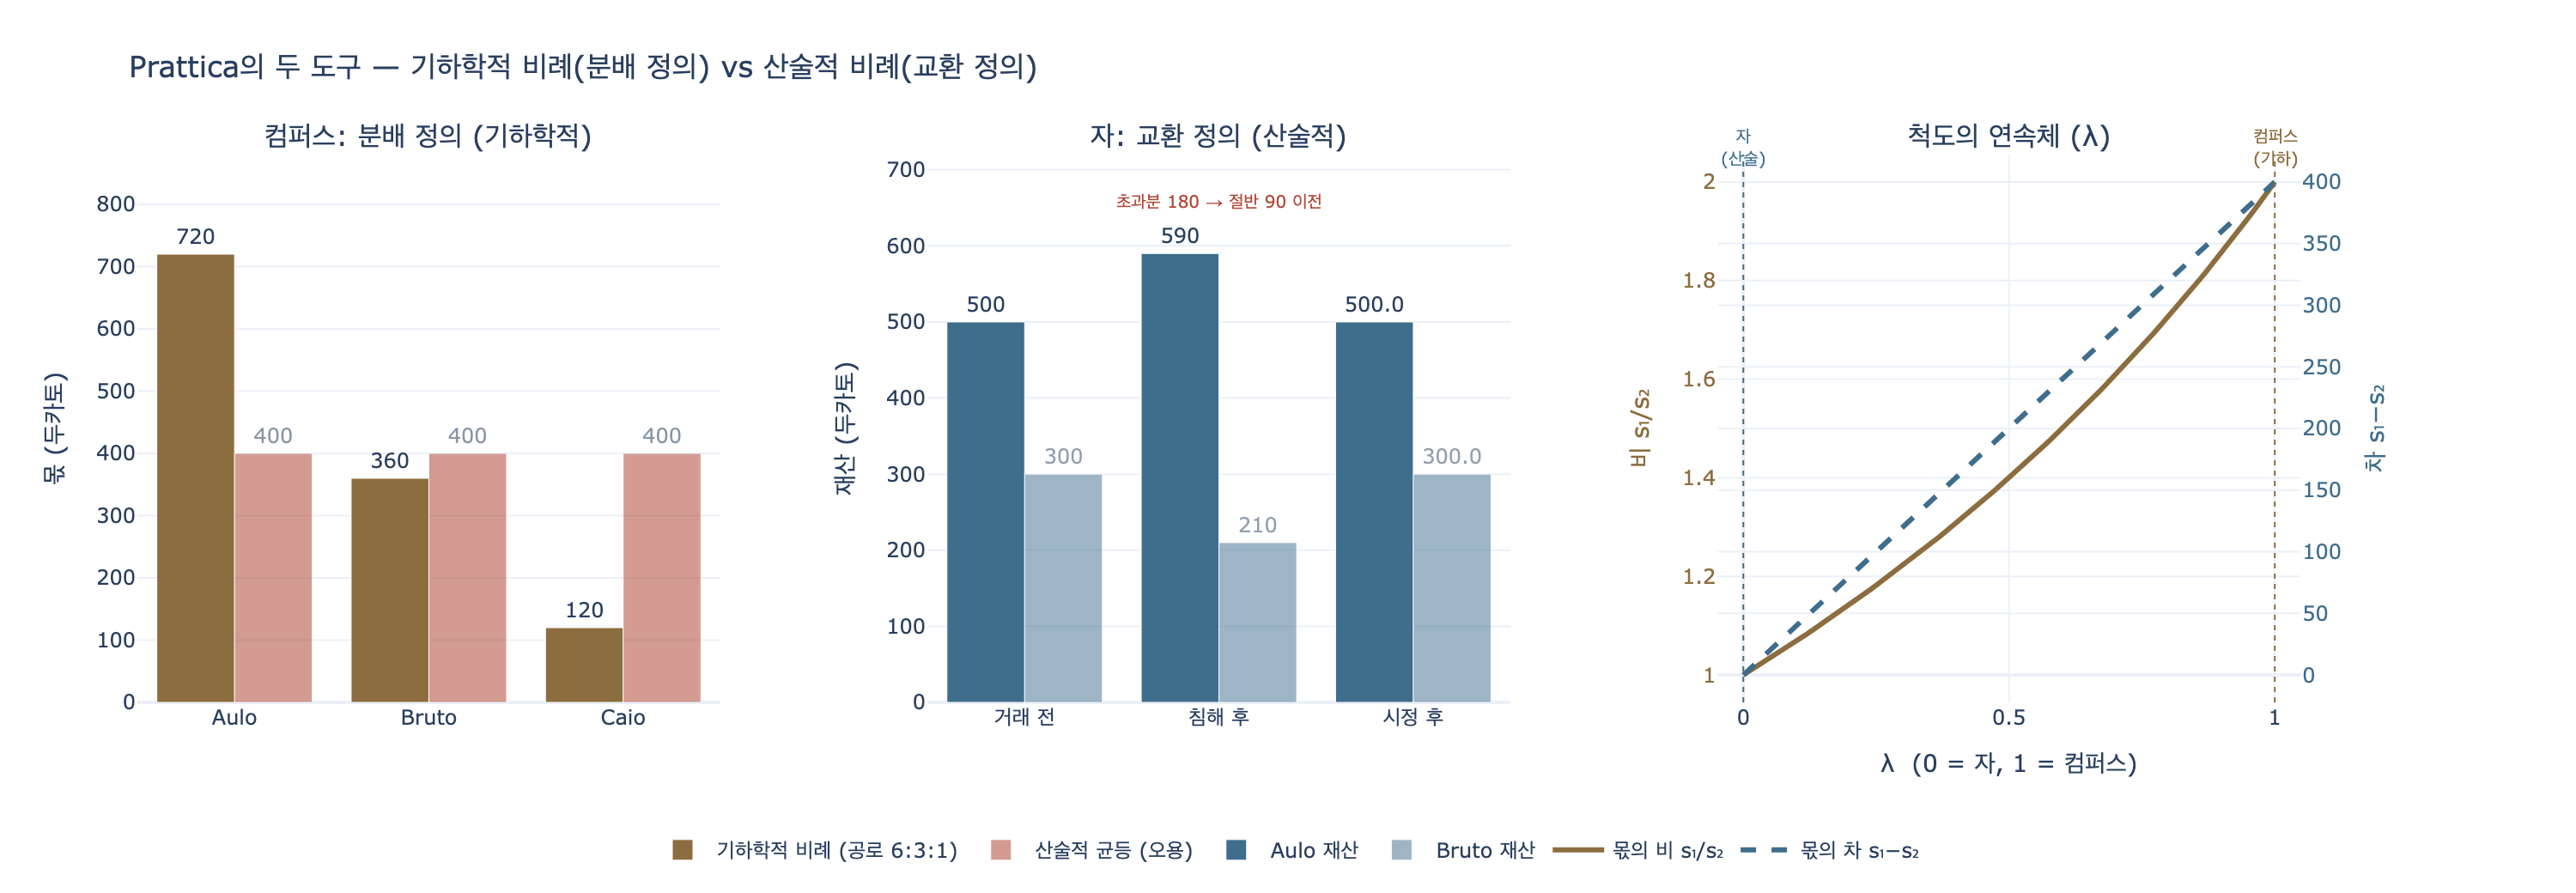

Reproduce this figure in Python.
# %% [markdown]
# # 컴퍼스와 자: 기하학적 비례 vs 산술적 비례
#
# Ripa/Mariottelli의 `Prattica`(실천)는 두 개의 도구를 든다.
#
# | 도구 | 실천의 종류 | 정의 | 비례 |
# |---|---|---|---|
# | **컴퍼스** (정해진 치수 없음, 사물에 맞춤) | 자유(liberale) | 분배 정의 | **기하학적** |
# | **자** (공적 합의로 확정된 치수) | 기계(mecanica) | 교환 정의 | **산술적** |
#
# 이 노트북은 두 비례를 **실제 수치로 계산·대조**한다.
#
# - 분배 정의(기하학적): 공로 $A_i$ 에 **비례**해 나눈다. 보존되는 것은 **비(ratio)**.
#   $$\frac{A_1}{A_2} = \frac{s_1}{s_2} \qquad\Longleftrightarrow\qquad s_i = S \cdot \frac{A_i}{\sum_j A_j}$$
# - 교환 정의(산술적): 사람의 가치를 묻지 않고 **손해와 이득의 차**를 0으로 만든다.
#   $$x^{*} = \frac{x_1 + x_2}{2}, \qquad \text{이전액} = \frac{\text{초과분}}{2}$$

# 필요 패키지: plotly, kaleido  (pip install plotly kaleido)

# %%
from fractions import Fraction


def _show(fig):
    try:
        from IPython import get_ipython

        if get_ipython() is not None:  # VSCode 셀/Jupyter에서만 렌더링
            fig.show()
    except ImportError:
        pass


# %% [markdown]
# ## 1. 컴퍼스 — 분배 정의 (기하학적 비례)
#
# 도시가 공적 재화 **1200 두카토**를 세 시민에게 나눈다.
# 각자의 `axia`(가치·공로)는 공동체가 인정한 값이다. 컴퍼스에는 정해진 눈금이 없으므로
# "얼마가 공로인가"는 **관습(costume)** 이 정한다 — 여기서는 6 : 3 : 1 로 주어졌다고 하자.

# %%
TOTAL = 1200
merit = {"Aulo": 6, "Bruto": 3, "Caio": 1}

merit_sum = sum(merit.values())
share = {k: Fraction(TOTAL * v, merit_sum) for k, v in merit.items()}

for k in merit:
    print(f"{k:6s} 공로={merit[k]:2d}  몫={float(share[k]):8.2f}")
print("합계:", float(sum(share.values())))
# 출력:
# Aulo   공로= 6  몫=  720.00
# Bruto  공로= 3  몫=  360.00
# Caio   공로= 1  몫=  120.00
# 합계: 1200.0

# %% [markdown]
# ### 비례가 실제로 보존되는지 확인
#
# 기하학적 비례의 정의는 $A_i / A_j = s_i / s_j$ 다. **비**가 같아야 하고, **차**는 같지 않아도 된다.

# %%
pairs = [("Aulo", "Bruto"), ("Bruto", "Caio"), ("Aulo", "Caio")]
for a, b in pairs:
    r_merit = Fraction(merit[a], merit[b])
    r_share = share[a] / share[b]
    print(
        f"{a:5s}:{b:5s}  공로비={r_merit}  몫비={r_share}  "
        f"비 동일={r_merit == r_share}  |  몫의 차={float(share[a] - share[b]):7.2f}"
    )
# 출력:
# Aulo :Bruto  공로비=2  몫비=2  비 동일=True  |  몫의 차= 360.00
# Bruto:Caio   공로비=3  몫비=3  비 동일=True  |  몫의 차= 240.00
# Aulo :Caio   공로비=6  몫비=6  비 동일=True  |  몫의 차= 600.00

# %% [markdown]
# **관찰**: 비는 전부 정확히 일치하지만 차는 360 / 240 / 600 으로 전부 다르다.
# 컴퍼스는 다리를 벌려 **비율**을 옮기는 도구이므로 이 정의에 맞다.
#
# ### 만약 자(산술적 균등)로 분배했다면?
# 공로를 무시하고 1200을 3등분하면 각자 400. 공로가 6인 사람도 1인 사람도 같은 몫을 받는다.
# 아리스토텔레스에게 이것은 정의가 아니라 **비례의 위반**이다.

# %%
equal = Fraction(TOTAL, 3)
for k in merit:
    print(f"{k:6s} 기하학적={float(share[k]):8.2f}  산술적(오용)={float(equal):8.2f}  차={float(share[k] - equal):+8.2f}")
# 출력:
# Aulo   기하학적=  720.00  산술적(오용)=  400.00  차= +320.00
# Bruto  기하학적=  360.00  산술적(오용)=  400.00  차=  -40.00
# Caio   기하학적=  120.00  산술적(오용)=  400.00  차= -280.00

# %% [markdown]
# ### 정치체제가 바뀌면 `axia`의 내용이 바뀐다 (NE V.3, 1131a)
# 민주정은 자유민 신분, 귀족정은 덕, 금권정은 재산을 `axia`로 삼는다.
# 컴퍼스의 벌어진 폭이 공동체마다 다르다는 뜻이다.

# %%
regimes = {
    "민주정 (신분: 모두 자유민)": {"Aulo": 1, "Bruto": 1, "Caio": 1},
    "귀족정 (덕)": {"Aulo": 2, "Bruto": 5, "Caio": 3},
    "금권정 (재산)": {"Aulo": 6, "Bruto": 3, "Caio": 1},
}
dist_by_regime = {}
for name, ax in regimes.items():
    tot = sum(ax.values())
    row = {k: TOTAL * v / tot for k, v in ax.items()}
    dist_by_regime[name] = row
    print(f"{name:26s} " + "  ".join(f"{k}={row[k]:7.2f}" for k in merit))
# 출력:
# 민주정 (신분: 모두 자유민)           Aulo= 400.00  Bruto= 400.00  Caio= 400.00
# 귀족정 (덕)                    Aulo= 240.00  Bruto= 600.00  Caio= 360.00
# 금권정 (재산)                   Aulo= 720.00  Bruto= 360.00  Caio= 120.00

# %% [markdown]
# ## 2. 자 — 교환 정의 (산술적 비례)
#
# 아울루스가 브루투스에게서 **90 두카토**만큼을 부당하게 취했다. 거래 전 둘의 재산은 각각 500, 300.
# 재판관은 두 사람이 **누구인지 묻지 않는다** (NE V.4, 1132a: "훌륭한 사람이 나쁜 사람의 것을 빼앗았는지는
# 아무 차이가 없다. 법은 손해의 크기만 본다").
#
# $$\text{초과분} = x_1 - x_2, \qquad \text{이전액} = \frac{\text{초과분}}{2}$$

# %%
before = {"Aulo": 500, "Bruto": 300}
harm = 90  # 아울루스의 이득 = 브루투스의 손해

after = {"Aulo": before["Aulo"] + harm, "Bruto": before["Bruto"] - harm}
print("침해 후:", after)

# 아리스토텔레스의 선분 비유: 이득과 손해라는 '두 선분'을 균등화한다
gain, loss = harm, -harm
excess = gain - loss  # 180
transfer = excess / 2  # 90
mean = (gain + loss) / 2  # 0

print(f"이득={gain:+d}  손해={loss:+d}  초과분={excess}  중간={mean}  이전액={transfer}")
print("시정 후:", {"Aulo": after["Aulo"] - transfer, "Bruto": after["Bruto"] + transfer})
# 출력:
# 침해 후: {'Aulo': 590, 'Bruto': 210}
# 이득=+90  손해=-90  초과분=180  중간=0.0  이전액=90.0
# 시정 후: {'Aulo': 500.0, 'Bruto': 300.0}

# %% [markdown]
# **관찰**: 시정 정의는 재산을 **같게** 만들지 않는다 (500 ≠ 300). 원상태로 되돌릴 뿐이다.
# 균등화되는 것은 재산이 아니라 **이득과 손해의 차**다: $+90$ 과 $-90$ 을 각각 $0$ 으로.
#
# ### 기하학적으로 시정하면? (교환 정의에 공로를 끌어들이는 오용)
# 공로 6 : 3 을 근거로 아울루스에게 초과분을 유리하게 배분하면 브루투스는 손해를 다 회복하지 못한다.

# %%
ratio_transfer = excess * Fraction(merit["Bruto"], merit["Aulo"] + merit["Bruto"])  # 180 * 3/9 = 60
print(f"기하학적(오용) 이전액={float(ratio_transfer):.2f}  →  Bruto 최종={after['Bruto'] + float(ratio_transfer):.2f}")
print(f"산술적(정답) 이전액={transfer:.2f}  →  Bruto 최종={after['Bruto'] + transfer:.2f}")
print(f"미회복 손해={float(transfer - ratio_transfer):.2f}")
# 출력:
# 기하학적(오용) 이전액=60.00  →  Bruto 최종=270.00
# 산술적(정답) 이전액=90.00  →  Bruto 최종=300.00
# 미회복 손해=30.00

# %% [markdown]
# ## 3. 척도의 성격: 컴퍼스는 눈금이 없고, 자는 눈금이 있다
#
# 두 정의를 **하나의 함수 파라미터**로 통합해 보면 차이가 선명해진다.
# 공로가 $A_1 : A_2$ 인 두 사람에게 $S$ 를 나눌 때
#
# $$s_1(\lambda) = S\left[\frac{1}{2} + \lambda\left(\frac{A_1}{A_1+A_2} - \frac{1}{2}\right)\right]$$
#
# - $\lambda = 0$ : 순수 산술적 균등 (자) — 공로를 전혀 반영하지 않음
# - $\lambda = 1$ : 순수 기하학적 비례 (컴퍼스) — 공로에 완전 비례
#
# 컴퍼스의 "정해진 비례 없음(non ha proporzioni terminate)"이란 곧 이 $\lambda$ 와 $A_i$ 를
# **관습이 정한다**는 뜻이다. 반면 자의 눈금은 공적 합의로 못 박혀 움직이지 않는다.


# %%
def blend(lam, total=TOTAL, a1=6, a2=3):
    p = a1 / (a1 + a2)
    s1 = total * (0.5 + lam * (p - 0.5))
    return s1, total - s1


for lam in (0.0, 0.25, 0.5, 0.75, 1.0):
    s1, s2 = blend(lam)
    print(f"lambda={lam:4.2f}  s1={s1:7.2f}  s2={s2:7.2f}  s1/s2={s1 / s2:5.3f}  s1-s2={s1 - s2:+8.2f}")
# 출력:
# lambda=0.00  s1= 600.00  s2= 600.00  s1/s2=1.000  s1-s2=   +0.00
# lambda=0.25  s1= 650.00  s2= 550.00  s1/s2=1.182  s1-s2= +100.00
# lambda=0.50  s1= 700.00  s2= 500.00  s1/s2=1.400  s1-s2= +200.00
# lambda=0.75  s1= 750.00  s2= 450.00  s1/s2=1.667  s1-s2= +300.00
# lambda=1.00  s1= 800.00  s2= 400.00  s1/s2=2.000  s1-s2= +400.00

# %% [markdown]
# ## 4. 시각화
#
# - 왼쪽: 컴퍼스(기하학적) — 공로에 비례한 분배. **비**가 보존됨
# - 가운데: 자(산술적) — 침해와 시정. **차**가 0으로 균등화됨
# - 오른쪽: $\lambda$ 를 0→1 로 움직일 때 몫의 **비**와 **차**가 어떻게 변하는가

# %%
import plotly.graph_objects as go
from plotly.subplots import make_subplots

C_COMPASS = "#8c6d3f"  # 컴퍼스 = 흙/황갈색(tanè) 계열
C_RULE = "#3f6d8c"  # 자 = 청색 계열
C_MISUSE = "#b04a3a"

fig = make_subplots(
    rows=1,
    cols=3,
    subplot_titles=(
        "컴퍼스: 분배 정의 (기하학적)",
        "자: 교환 정의 (산술적)",
        "척도의 연속체 (λ)",
    ),
    specs=[[{}, {}, {"secondary_y": True}]],
    horizontal_spacing=0.09,
)

# --- (1) 분배 정의: 기하학적 vs 균등분배
names = list(merit.keys())
fig.add_bar(
    x=names,
    y=[float(share[k]) for k in names],
    name="기하학적 비례 (공로 6:3:1)",
    marker_color=C_COMPASS,
    text=[f"{float(share[k]):.0f}" for k in names],
    textposition="outside",
    row=1,
    col=1,
)
fig.add_bar(
    x=names,
    y=[float(equal)] * 3,
    name="산술적 균등 (오용)",
    marker_color=C_MISUSE,
    opacity=0.55,
    text=[f"{float(equal):.0f}"] * 3,
    textposition="outside",
    row=1,
    col=1,
)

# --- (2) 교환 정의: 이득/손해의 산술적 균등화
stages = ["거래 전", "침해 후", "시정 후"]
aulo = [before["Aulo"], after["Aulo"], after["Aulo"] - transfer]
bruto = [before["Bruto"], after["Bruto"], after["Bruto"] + transfer]
fig.add_bar(x=stages, y=aulo, name="Aulo 재산", marker_color=C_RULE, text=aulo, textposition="outside", row=1, col=2)
fig.add_bar(
    x=stages,
    y=bruto,
    name="Bruto 재산",
    marker_color=C_RULE,
    opacity=0.5,
    text=bruto,
    textposition="outside",
    row=1,
    col=2,
)
fig.add_annotation(
    x="침해 후",
    y=after["Aulo"] + 70,
    text=f"초과분 {excess} → 절반 {transfer:.0f} 이전",
    showarrow=False,
    font=dict(size=10, color=C_MISUSE),
    row=1,
    col=2,
)

# --- (3) lambda 연속체: 비(ratio) vs 차(difference)
lams = [i / 100 for i in range(101)]
ratios, diffs = [], []
for lam in lams:
    s1, s2 = blend(lam)
    ratios.append(s1 / s2)
    diffs.append(s1 - s2)

fig.add_scatter(
    x=lams, y=ratios, name="몫의 비 s₁/s₂", line=dict(color=C_COMPASS, width=3), row=1, col=3, secondary_y=False
)
fig.add_scatter(
    x=lams,
    y=diffs,
    name="몫의 차 s₁−s₂",
    line=dict(color=C_RULE, width=3, dash="dash"),
    row=1,
    col=3,
    secondary_y=True,
)
for lam, label, col in ((0.0, "자<br>(산술)", C_RULE), (1.0, "컴퍼스<br>(기하)", C_COMPASS)):
    fig.add_vline(x=lam, line=dict(color=col, width=1, dash="dot"), row=1, col=3)
    fig.add_annotation(
        x=lam, y=1.06, xref="x3", yref="paper", text=label, showarrow=False, font=dict(size=10, color=col)
    )

fig.update_yaxes(title_text="몫 (두카토)", range=[0, 880], row=1, col=1)
fig.update_yaxes(title_text="재산 (두카토)", range=[0, 720], row=1, col=2)
fig.update_xaxes(title_text="λ  (0 = 자, 1 = 컴퍼스)", row=1, col=3)
fig.update_yaxes(title_text="비 s₁/s₂", color=C_COMPASS, row=1, col=3, secondary_y=False)
fig.update_yaxes(title_text="차 s₁−s₂", color=C_RULE, row=1, col=3, secondary_y=True)
fig.update_layout(
    title="Prattica의 두 도구 — 기하학적 비례(분배 정의) vs 산술적 비례(교환 정의)",
    template="plotly_white",
    height=520,
    width=1500,
    barmode="group",
    legend=dict(orientation="h", y=-0.22, x=0.5, xanchor="center"),
    margin=dict(t=90, b=110),
)

_show(fig)
fig.write_image("expy.png", scale=2)
print("saved expy.png")
# 출력: saved expy.png
